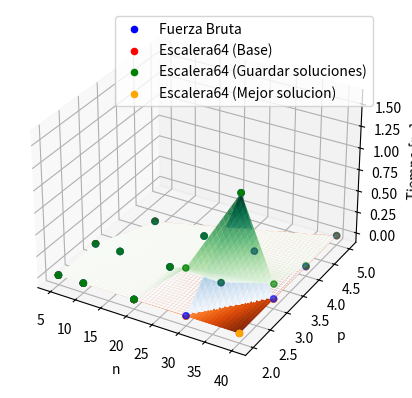

Here is the Python script that generated this plot:
import numpy as np
import matplotlib.pyplot as plt
from mpl_toolkits.mplot3d import Axes3D
from scipy.interpolate import griddata

# Datos proporcionados
data = {
    (5, 2, 0): [236.67, 150, 10326.67, 5163.33],
    (5, 2, 1): [116.67, 200, 5710, 4613.33],
    (5, 2, 2): [83.33, 163.33, 4633, 4400],
    (5, 3, 0): [143.33, 120, 6429.67, 4073.33],
    (5, 3, 1): [116.67, 136.67, 5223.33, 3706.33],
    (5, 3, 2): [93.33, 136.67, 4616.33, 3316.67],
    (10, 2, 0): [786.67, 240, 52649.67, 5546.67],
    (10, 2, 2): [570, 333.33, 15473, 4783.33],
    (10, 2, 4): [143.33, 286.67, 13460, 4416.67],
    (10, 3, 0): [393.33, 186.67, 20050.33, 4713.33],
    (10, 3, 2): [326.67, 273.33, 10063, 3083.33],
    (10, 3, 4): [140.67, 243.33, 5426.67, 4330],
    (10, 4, 0): [3070, 263.33, 156332, 6296.67],
    (10, 4, 2): [720, 366.67, 22469.33, 5400],
    (10, 4, 4): [163.33, 360, 9263.33, 4290],
    (20, 2, 0): [169839, 303.33, 15288484.33, 7836.33],
    (20, 2, 3): [14776.67, 453.33, 745053.67, 7206.33],
    (20, 2, 9): [636.67, 416.67, 17666.67, 5693.33],
    (20, 3, 0): [9006.67, 253.33, 636491.67, 6266.67],
    (20, 3, 3): [1810, 346.67, 76539.33, 6590],
    (20, 3, 9): [236.67, 410, 8783.33, 5290],
    (20, 4, 0): [2460, 276.67, 152693.33, 5816.67],
    (20, 4, 3): [763.33, 386.67, 47107.33, 5400],
    (20, 4, 9): [163.33, 360, 9263.33, 4290],
    (30, 2, 0): [51769209, 370, 5498334283, 9330],
    (30, 3, 0): [521842, 393.33, 32523518.33, 14999.67],
    (30, 4, 0): [59779.33, 276.67, 3702982, 11470],
    (40, 2, 0): [15486226646, 600, 15486226646, 15390],
    (40, 3, 0): [28798677.33, 393.33, 1748019668.33, 12900],
    (40, 4, 0): [1636033, 330, 102117793.67, 13140],
    (40, 5, 0): [382953.33, 333.33, 18611181, 13200]
}

# Preparar los datos para el gráfico
n_values = np.array([key[0] for key in data.keys()])
p_values = np.array([key[1] for key in data.keys()])
r_values = np.array([key[2] for key in data.keys()])
fb_values = np.array([value[0] for value in data.values()])
eb_values = np.array([value[1] for value in data.values()])
gc_values = np.array([value[2] for value in data.values()])
mc_values = np.array([value[3] for value in data.values()])

# Crear una figura 3D
fig = plt.figure()
ax = fig.add_subplot(111, projection='3d')

# Rango de valores para el plano
n_range = np.linspace(min(n_values), max(n_values), 100)
p_range = np.linspace(min(p_values), max(p_values), 100)
n_grid, p_grid = np.meshgrid(n_range, p_range)

# Interpolar los valores para el plano
fb_grid = griddata((n_values, p_values), fb_values, (n_grid, p_grid), method='linear')
eb_grid = griddata((n_values, p_values), eb_values, (n_grid, p_grid), method='linear')
gc_grid = griddata((n_values, p_values), gc_values, (n_grid, p_grid), method='linear')
mc_grid = griddata((n_values, p_values), mc_values, (n_grid, p_grid), method='linear')

# Crear el plano del gráfico 3D
ax.plot_surface(n_grid, p_grid, fb_grid, alpha=1, cmap='Blues')
ax.plot_surface(n_grid, p_grid, eb_grid, alpha=1, cmap='Reds')
ax.plot_surface(n_grid, p_grid, gc_grid, alpha=0.8, cmap='Greens')
ax.plot_surface(n_grid, p_grid, mc_grid, alpha=1, cmap='Oranges')

# Scatter plot para los puntos de datos
ax.scatter(n_values, p_values, fb_values, c='blue', marker='o', label='Fuerza Bruta')
ax.scatter(n_values, p_values, eb_values, c='red', marker='o', label='Escalera64 (Base)')
ax.scatter(n_values, p_values, gc_values, c='green', marker='o', label='Escalera64 (Guardar soluciones)')
ax.scatter(n_values, p_values, mc_values, c='orange', marker='o', label='Escalera64 (Mejor solucion)')

# Etiquetas de los ejes
ax.set_xlabel('n')
ax.set_ylabel('p')
ax.set_zlabel('Tiempo [ns]')

# Leyenda
ax.legend()

# Mostrar el gráfico
plt.show()
